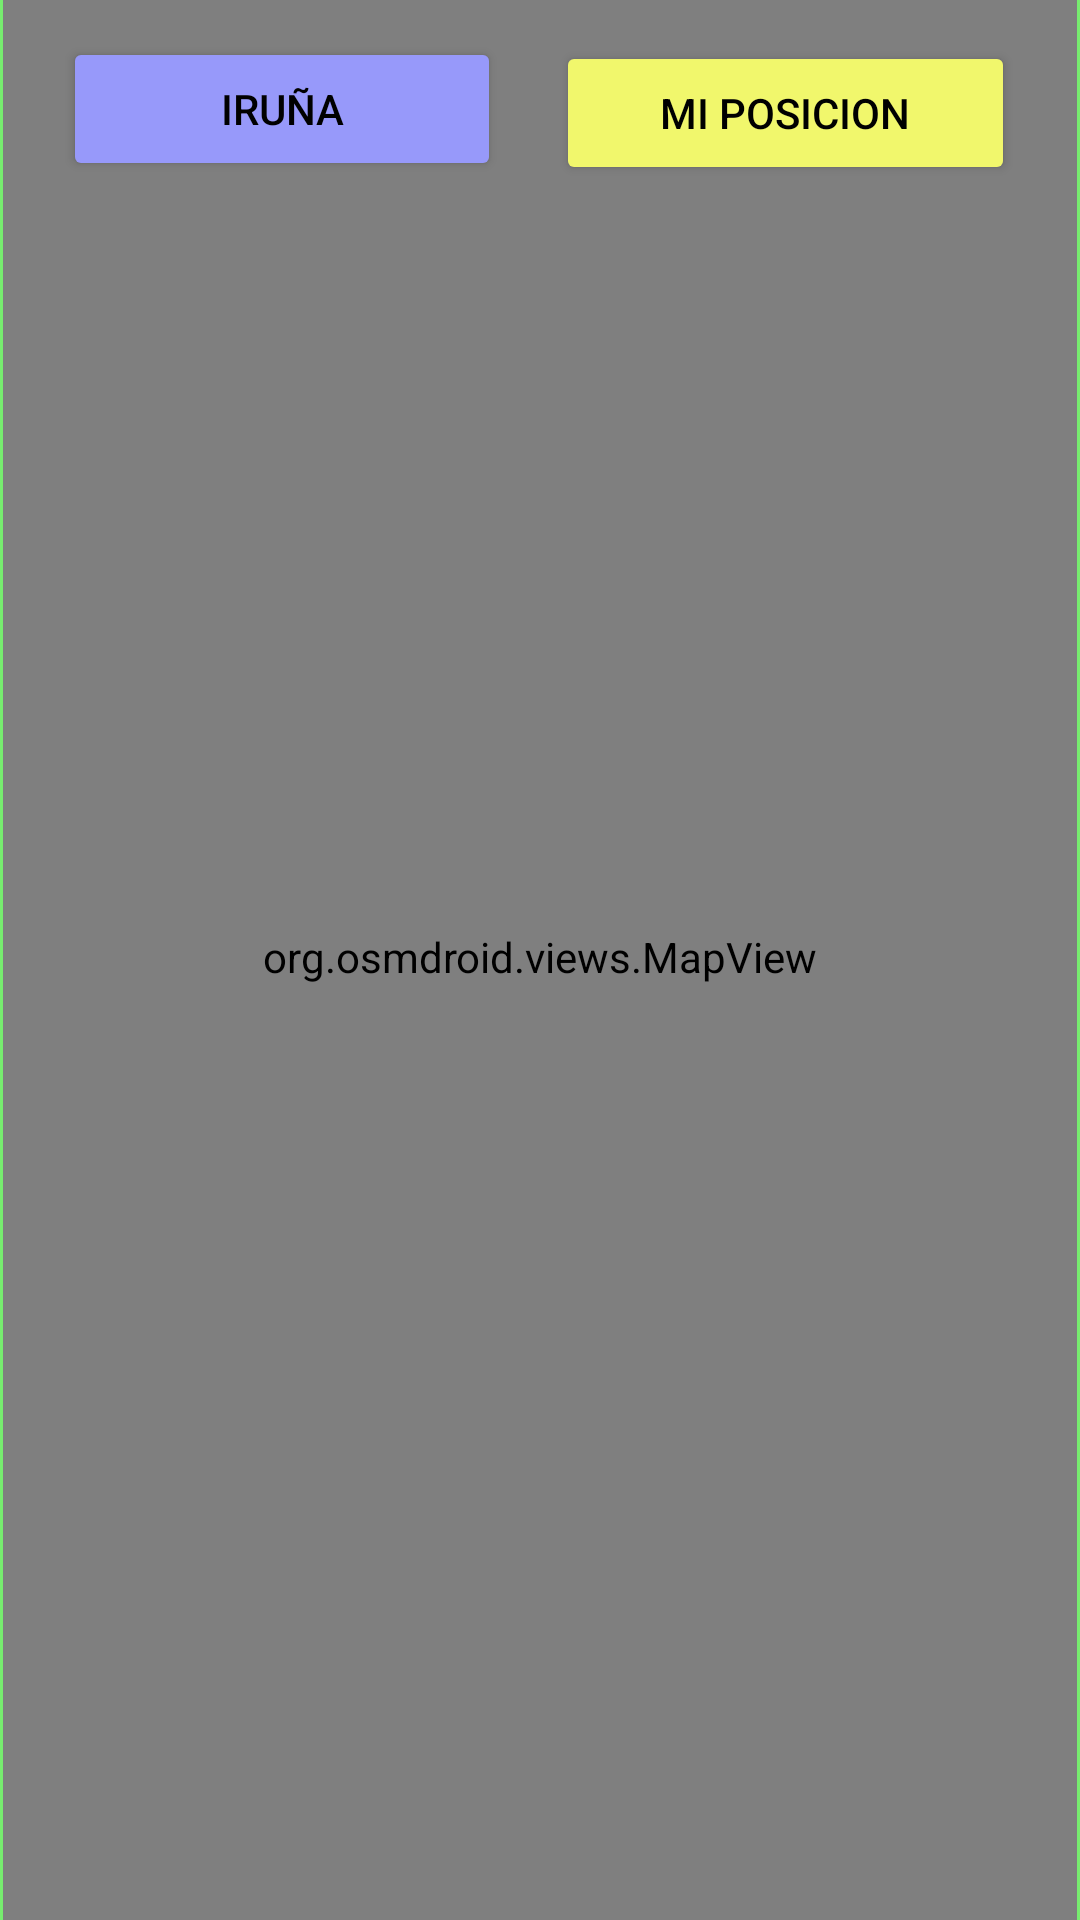

Produce the Android XML layout that renders to this screen, including the resource entries it uses.
<!-- AndroidManifest.xml: application theme Theme.PrepMovilesEV2 -->
<!-- res/layout/fragment_mapa_real7.xml -->
<?xml version="1.0" encoding="utf-8"?>
<androidx.constraintlayout.widget.ConstraintLayout xmlns:android="http://schemas.android.com/apk/res/android"
    xmlns:app="http://schemas.android.com/apk/res-auto"
    xmlns:tools="http://schemas.android.com/tools"
    android:layout_width="match_parent"
    android:layout_height="match_parent"
    android:background="#77EC6F"
    tools:context=".MapaReal7Fragment">

    


    <org.osmdroid.views.MapView
        android:id="@+id/mapview"

        android:layout_width="358dp"
        android:layout_height="645dp"
        app:layout_constraintBottom_toBottomOf="parent"
        app:layout_constraintEnd_toEndOf="parent"
        app:layout_constraintHorizontal_bias="0.49"
        app:layout_constraintStart_toStartOf="parent"
        app:layout_constraintTop_toTopOf="parent"
        app:layout_constraintVertical_bias="0.848">

    </org.osmdroid.views.MapView>

    <Button
        android:id="@+id/buttonIruMap"

        android:layout_width="146dp"
        android:layout_height="48dp"
        android:backgroundTint="#9799FA"
        android:text="@string/iru_a"
        android:textColor="#000000"
        app:layout_constraintBottom_toBottomOf="parent"
        app:layout_constraintEnd_toEndOf="parent"
        app:layout_constraintHorizontal_bias="0.098"
        app:layout_constraintStart_toStartOf="parent"
        app:layout_constraintTop_toTopOf="parent"
        app:layout_constraintVertical_bias="0.021" />

    <Button
        android:id="@+id/buttonPosMap"

        android:layout_width="153dp"
        android:layout_height="48dp"
        android:backgroundTint="#F1F76C"
        android:text="Mi posicion"
        android:textColor="#000000"
        app:layout_constraintBottom_toBottomOf="@+id/mapview"
        app:layout_constraintEnd_toEndOf="parent"
        app:layout_constraintHorizontal_bias="0.895"
        app:layout_constraintStart_toStartOf="parent"
        app:layout_constraintTop_toTopOf="parent"
        app:layout_constraintVertical_bias="0.023"
        tools:ignore="HardcodedText" />


</androidx.constraintlayout.widget.ConstraintLayout>
<!-- resources referenced by this layout -->
<resources>
  <string name="iru_a">Iruña</string>
  <style name="Theme.PrepMovilesEV2" parent="Base.Theme.PrepMovilesEV2" />
  <style name="Base.Theme.PrepMovilesEV2" parent="Theme.Material3.DayNight.NoActionBar">
          
          
      </style>
</resources>
